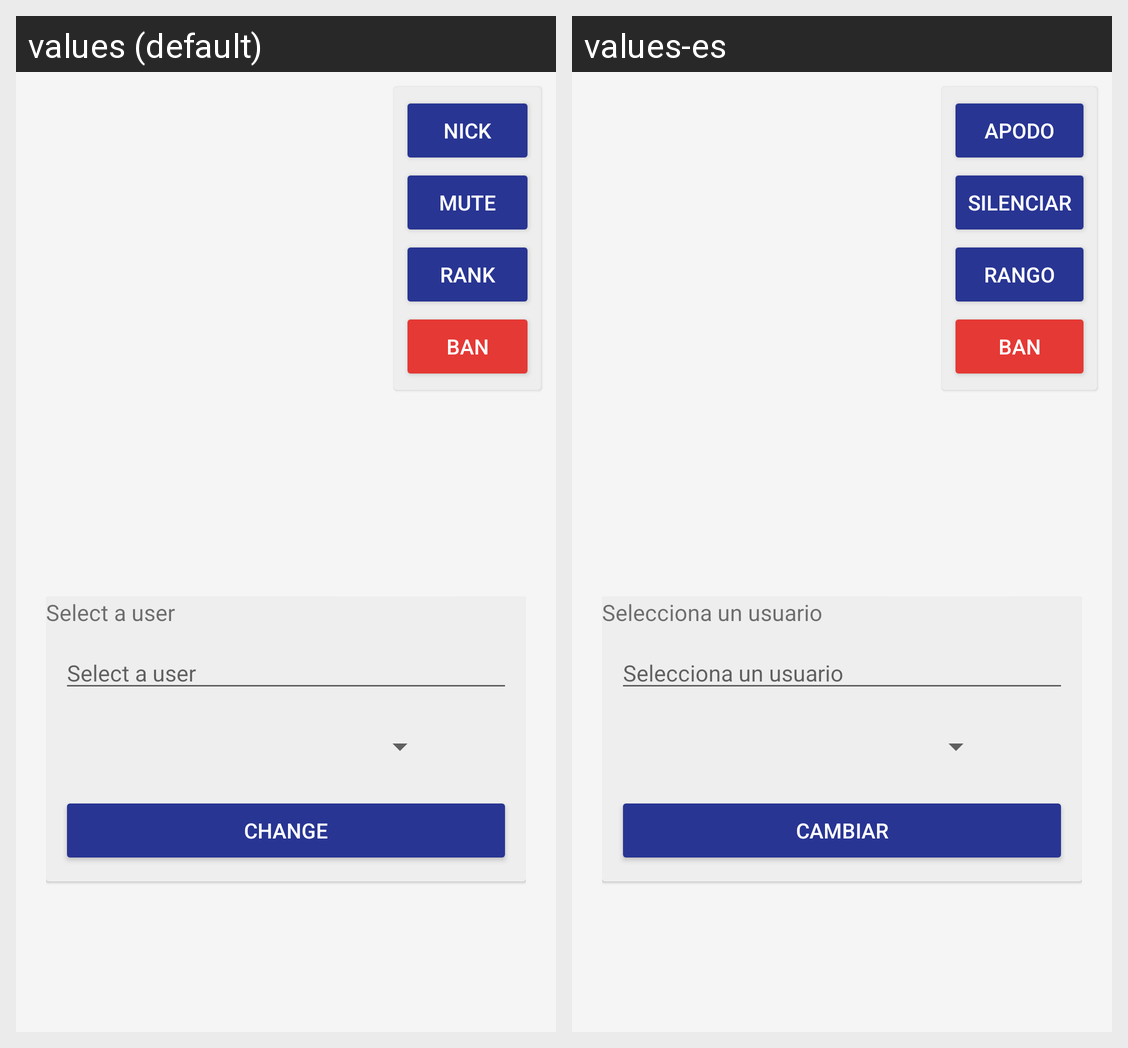

This grid shows one Android layout under two languages. Give, for every string resource on the screen, its name, the default text and each shown locale's text.
Android screen res/layout/activity_manage_user.xml rendered under 2 locales, left to right: values (default), values-es. Device: Nexus 5 (rendered at 1080×1920; each locale shown at half size, 540×960, under a caption strip naming it); theme Theme.Design.Light.NoActionBar.
Strings drawn on this screen, with the default value and each locale's value (text and hints the layout hard-codes, and strings that could not be matched under every locale, appear in the picture but are not listed):

manage_button_nick
  values: Nick
  values-es: Apodo

manage_button_mute
  values: Mute
  values-es: Silenciar

manage_button_rank
  values: Rank
  values-es: Rango

manage_button_ban
  values: Ban
  values-es: Ban

manage_username_name_empty
  values: Select a user
  values-es: Selecciona un usuario

manage_button_change
  values: Change
  values-es: Cambiar
